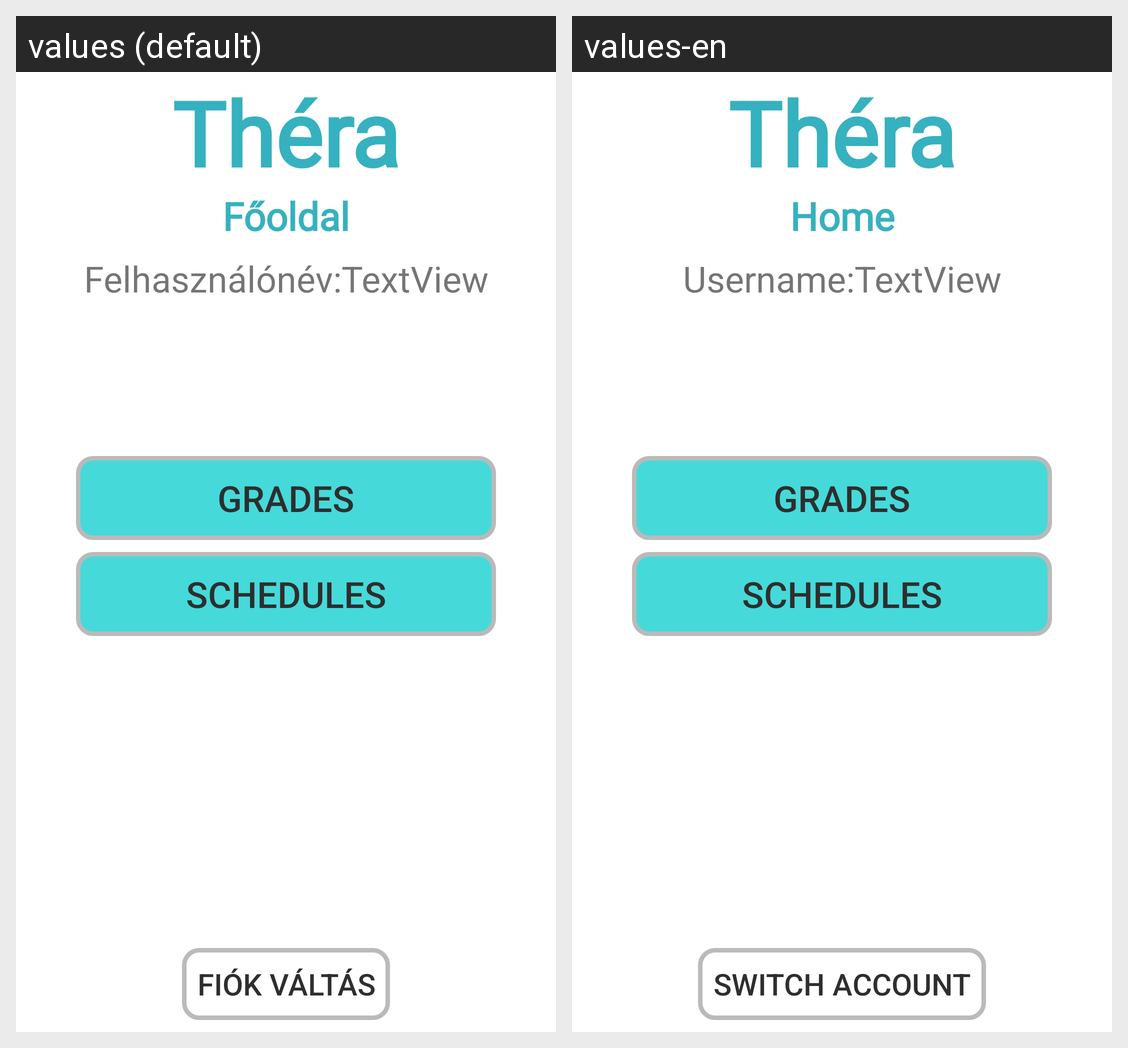

This grid shows one Android layout under two languages. Give, for every string resource on the screen, its name, the default text and each shown locale's text.
Android screen res/layout/fragment_th_main.xml rendered under 2 locales, left to right: values (default), values-en. Device: Nexus 5 (rendered at 1080×1920; each locale shown at half size, 540×960, under a caption strip naming it); theme AppTheme.Light.
Strings drawn on this screen, with the default value and each locale's value (text and hints the layout hard-codes, and strings that could not be matched under every locale, appear in the picture but are not listed):

mainpage_menu
  values: Főoldal
  values-en: Home

thera
  values: Théra
  values-en: Théra

grades
  values: Grades
  values-en: Grades

schedules
  values: Schedules
  values-en: Schedules

username_
  values: Felhasználónév:
  values-en: Username:

switch_account
  values: Fiók váltás
  values-en: Switch account
